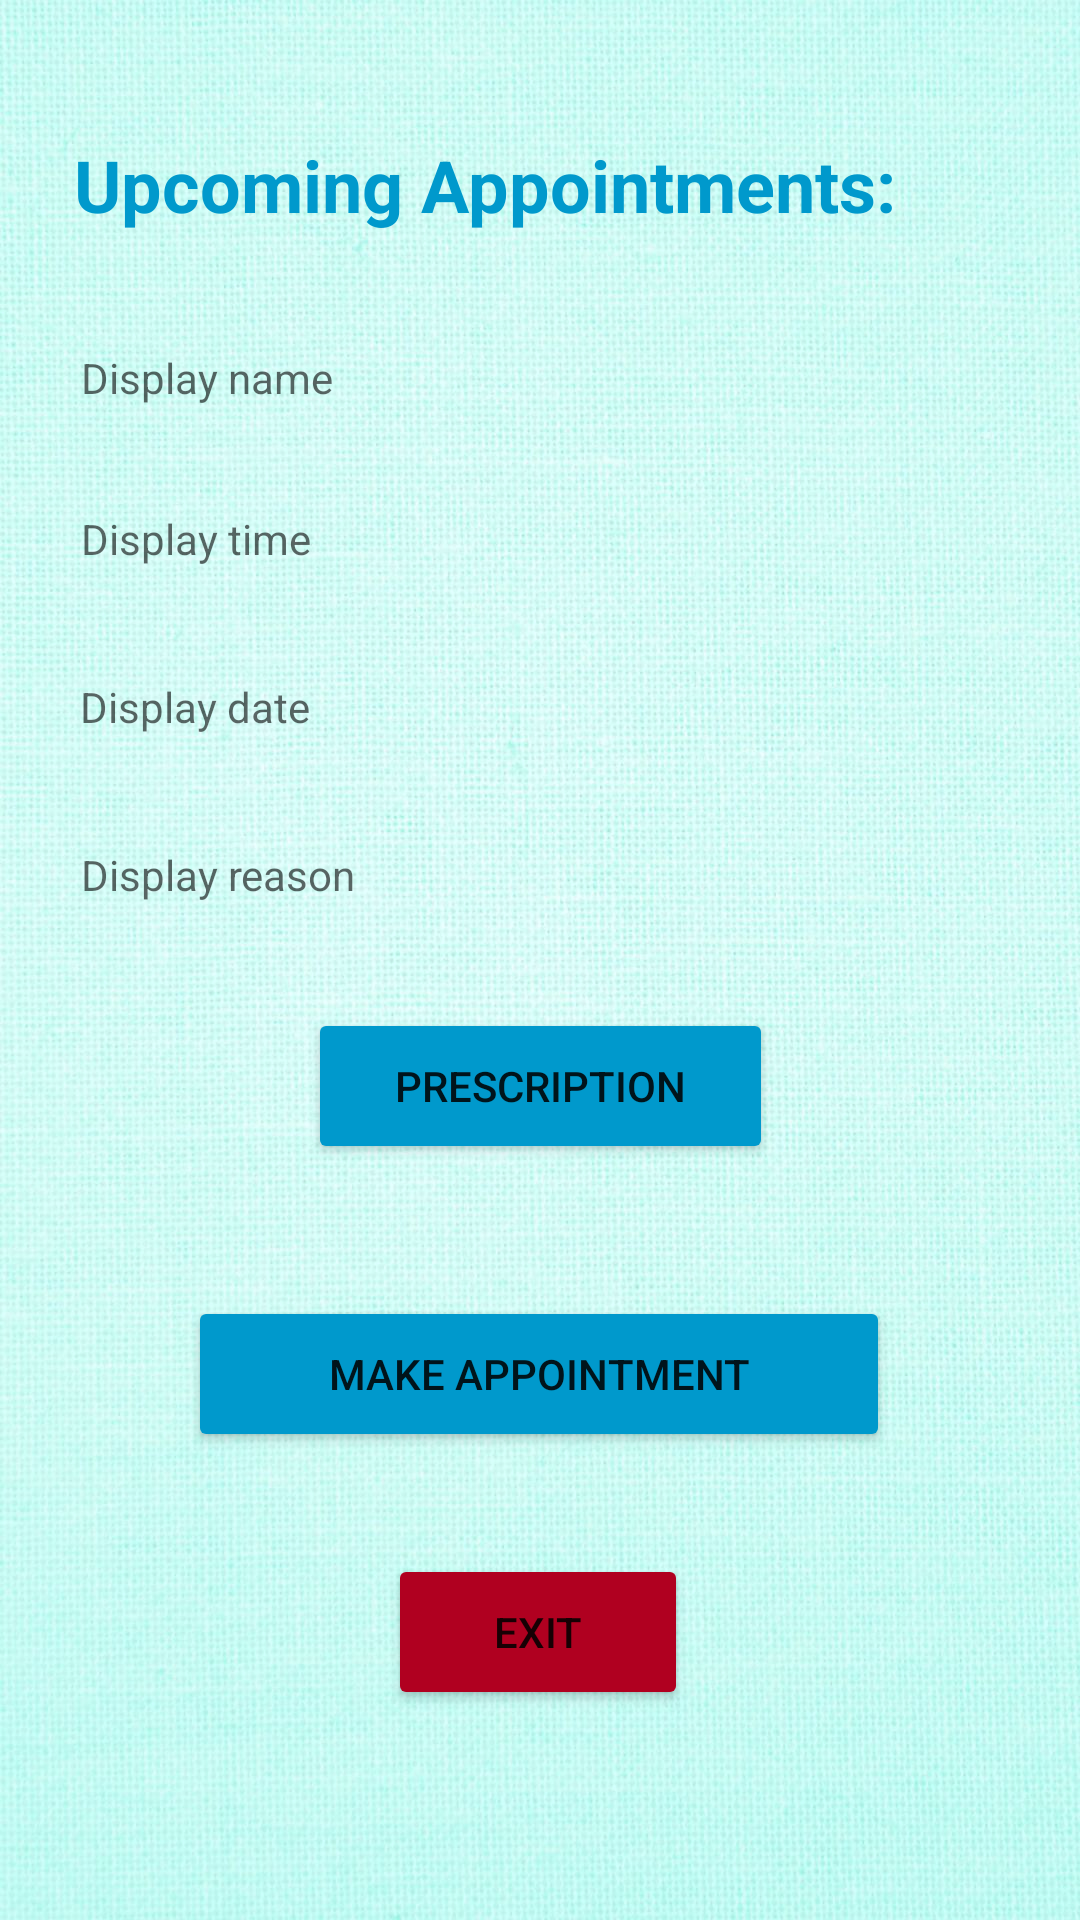

Android layout source for this screen:
<!-- AndroidManifest.xml: application theme Theme.DoctorPersona -->
<!-- res/layout/activity_patient_dash.xml -->
<?xml version="1.0" encoding="utf-8"?>
<androidx.constraintlayout.widget.ConstraintLayout xmlns:android="http://schemas.android.com/apk/res/android"
    xmlns:app="http://schemas.android.com/apk/res-auto"
    xmlns:tools="http://schemas.android.com/tools"
    android:layout_width="match_parent"
    android:layout_height="match_parent"
    android:background="@drawable/wall2"
    tools:context=".PatientDash">

    <Button
        android:id="@+id/Exit_button"
        android:layout_width="100dp"
        android:layout_height="52dp"
        android:layout_marginBottom="36dp"
        android:backgroundTint="@color/design_default_color_error"
        android:onClick="Exit"
        android:text="@string/exit"
        app:layout_constraintBottom_toBottomOf="parent"
        app:layout_constraintEnd_toEndOf="parent"
        app:layout_constraintHorizontal_bias="0.498"
        app:layout_constraintStart_toStartOf="parent"
        app:layout_constraintTop_toBottomOf="@+id/Appointment_button" />

    <Button
        android:id="@+id/Appointment_button"
        android:layout_width="234dp"
        android:layout_height="52dp"
        android:layout_marginTop="44dp"
        android:backgroundTint="@android:color/holo_blue_dark"
        android:onClick="Appointment"
        android:text="@string/make_appointment"
        app:layout_constraintEnd_toEndOf="parent"
        app:layout_constraintHorizontal_bias="0.497"
        app:layout_constraintStart_toStartOf="parent"
        app:layout_constraintTop_toBottomOf="@+id/Prescription_button" />

    <TextView
        android:id="@+id/textView3"
        android:layout_width="310dp"
        android:layout_height="53dp"
        android:text="@string/upcoming_appointments"
        android:textColor="#0099CC"
        android:textSize="24sp"
        android:textStyle="bold"
        app:layout_constraintBottom_toTopOf="@+id/Prescription_button"
        app:layout_constraintEnd_toEndOf="parent"
        app:layout_constraintHorizontal_bias="0.495"
        app:layout_constraintStart_toStartOf="parent"
        app:layout_constraintTop_toTopOf="parent"
        app:layout_constraintVertical_bias="0.16" />

    <Button
        android:id="@+id/Prescription_button"
        android:layout_width="155dp"
        android:layout_height="52dp"
        android:layout_marginTop="336dp"
        android:backgroundTint="@android:color/holo_blue_dark"
        android:text="@string/prescription"
        android:onClick="Prescription"
        app:layout_constraintEnd_toEndOf="parent"
        app:layout_constraintStart_toStartOf="parent"
        app:layout_constraintTop_toTopOf="parent" />

    <TextView
        android:id="@+id/NameData_textView"
        android:layout_width="309dp"
        android:layout_height="40dp"
        android:layout_marginStart="53dp"
        android:layout_marginTop="18dp"
        android:layout_marginEnd="50dp"
        android:layout_marginBottom="14dp"
        android:hint="Display name"
        app:layout_constraintBottom_toTopOf="@+id/TimeData_textView"
        app:layout_constraintEnd_toEndOf="parent"
        app:layout_constraintStart_toStartOf="parent"
        app:layout_constraintTop_toBottomOf="@+id/textView3" />

    <TextView
        android:id="@+id/TimeData_textView"
        android:layout_width="309dp"
        android:layout_height="40dp"
        android:layout_marginStart="53dp"
        android:layout_marginEnd="50dp"
        android:layout_marginBottom="16dp"
        android:hint="Display time"
        app:layout_constraintBottom_toTopOf="@+id/DateData_textView"
        app:layout_constraintEnd_toEndOf="parent"
        app:layout_constraintStart_toStartOf="parent" />

    <TextView
        android:id="@+id/DateData_textView"
        android:layout_width="309dp"
        android:layout_height="40dp"
        android:layout_marginStart="52dp"
        android:layout_marginEnd="50dp"
        android:layout_marginBottom="16dp"
        android:hint="Display date"
        app:layout_constraintBottom_toTopOf="@+id/ReasonData_textView"
        app:layout_constraintEnd_toEndOf="parent"
        app:layout_constraintStart_toStartOf="parent" />

    <TextView
        android:id="@+id/ReasonData_textView"
        android:layout_width="309dp"
        android:layout_height="40dp"
        android:layout_marginStart="53dp"
        android:layout_marginEnd="50dp"
        android:layout_marginBottom="14dp"
        android:hint="Display reason"
        app:layout_constraintBottom_toTopOf="@+id/Prescription_button"
        app:layout_constraintEnd_toEndOf="parent"
        app:layout_constraintStart_toStartOf="parent" />
</androidx.constraintlayout.widget.ConstraintLayout>
<!-- resources referenced by this layout -->
<resources>
  <!-- drawable wall2: jpg bitmap (drawable, 229958 bytes) -->
  <string name="exit">Exit</string>
  <string name="make_appointment">Make Appointment</string>
  <string name="prescription">Prescription</string>
  <string name="upcoming_appointments">Upcoming Appointments:</string>
  <style name="Theme.DoctorPersona" parent="Theme.MaterialComponents.DayNight.DarkActionBar">
          
          <item name="colorPrimary">@color/purple_500</item>
          <item name="colorPrimaryVariant">@color/purple_700</item>
          <item name="colorOnPrimary">@color/white</item>
          
          <item name="colorSecondary">@color/teal_200</item>
          <item name="colorSecondaryVariant">@color/teal_700</item>
          <item name="colorOnSecondary">@color/black</item>
          
          <item name="android:statusBarColor" tools:targetApi="l">?attr/colorPrimaryVariant</item>
          
      </style>
  <!-- not gathered from this repository: default colours our renderer supplied (Android Studio template values) -->
  <color name="purple_500">#FF6200EE</color>
  <color name="purple_700">#FF3700B3</color>
  <color name="teal_200">#FF03DAC5</color>
  <color name="teal_700">#FF018786</color>
  <color name="black">#FF000000</color>
  <color name="white">#FFFFFFFF</color>
</resources>
